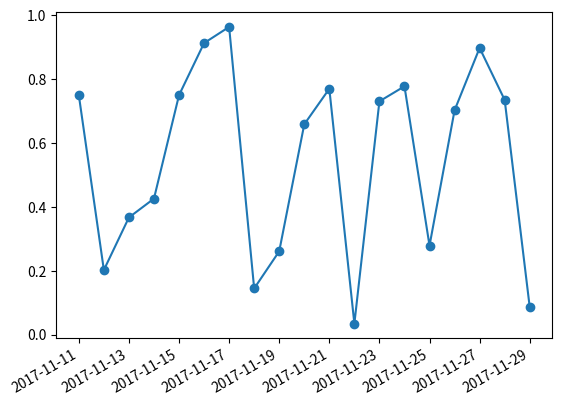

The matplotlib source for this figure: (Note: this script raises an exception after producing the figure.)
import matplotlib.pyplot as mpl
#设置刻度、时间刻度标签、网格
from pylab import *

import datetime

import numpy as np

fig = figure()

ax = gca()

# 时间区间

start = datetime.datetime(2017, 11, 11)

stop = datetime.datetime(2017, 11, 30)

delta = datetime.timedelta(days=1)

dates = mpl.dates.drange(start, stop, delta)

values = np.random.rand(len(dates))

ax.plot_date(dates, values, ls='-')

date_format = mpl.dates.DateFormatter('%Y-%m-%d')

ax.xaxis.set_major_formatter(date_format)

fig.autofmt_xdate()
savefig('./img/rec06.jpg')
show()

